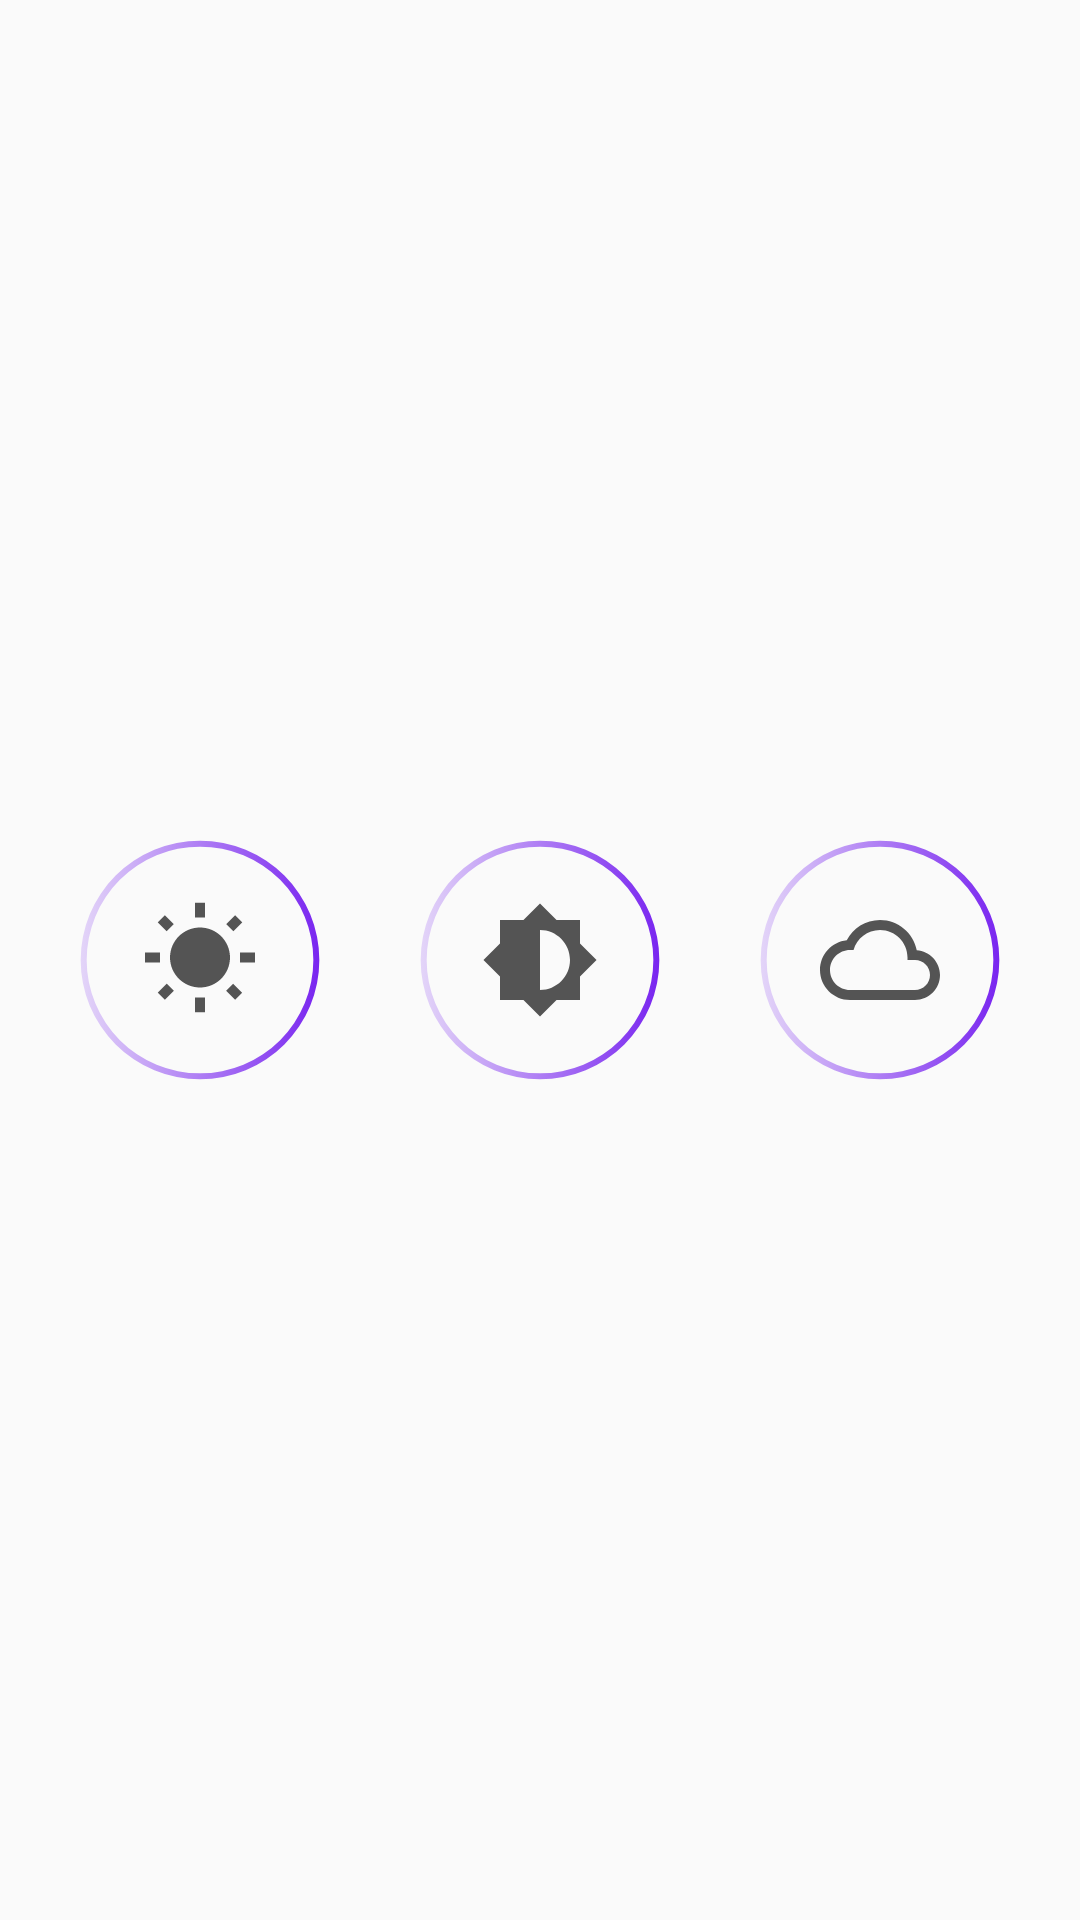

Layout XML and referenced resources for this Android screen:
<!-- AndroidManifest.xml: application theme AppTheme -->
<!-- res/layout/fragment_edit_image.xml -->
<?xml version="1.0" encoding="utf-8"?>
<LinearLayout xmlns:android="http://schemas.android.com/apk/res/android"
    xmlns:tools="http://schemas.android.com/tools"
    android:layout_width="match_parent"
    android:layout_height="match_parent"
    android:layout_marginLeft="16sp"
    android:layout_marginRight="16dp"
    android:gravity="center_vertical"
    android:orientation="vertical"
    tools:context=".EditImageFragment">

    <LinearLayout
        android:layout_width="match_parent"
        android:orientation="horizontal"
        android:weightSum="1"
        android:visibility="gone"
        android:id="@+id/options"
        android:layout_height="wrap_content">

        <Button
            android:id="@+id/done_button"
            android:layout_weight="0.5"
            android:layout_width="wrap_content"
            android:layout_height="wrap_content"
            android:backgroundTint="#fff"
            android:text="Done" />
        <Button
            android:layout_weight="0.5"
            android:id="@+id/cancel_btn"
            android:layout_width="wrap_content"
            android:layout_height="wrap_content"
            android:layout_gravity="right"
            android:backgroundTint="#fff"
            android:text="Cancel" />
    </LinearLayout>

    <LinearLayout
        android:id="@+id/all"
        android:layout_width="match_parent"
        android:layout_height="wrap_content"
        android:padding="10dp"
        android:weightSum="3">

        <LinearLayout
            android:id="@+id/brignthess"
            android:layout_width="120dp"
            android:layout_height="120dp"
            android:layout_weight="1"
            android:background="@drawable/progress_gradient"
            android:gravity="center">

            <ImageView
                android:layout_width="40dp"
                android:layout_height="40dp"
                android:src="@drawable/brightness_icon" />
        </LinearLayout>

        <LinearLayout
            android:id="@+id/contrast"
            android:layout_width="120dp"
            android:layout_height="120dp"
            android:layout_weight="1"
            android:background="@drawable/progress_gradient"
            android:gravity="center">

            <ImageView
                android:layout_width="40dp"
                android:layout_height="40dp"
                android:src="@drawable/contrast_icon" />
        </LinearLayout>

        <LinearLayout
            android:id="@+id/saturation"
            android:layout_width="120dp"
            android:layout_height="120dp"
            android:layout_weight="1"
            android:background="@drawable/progress_gradient"
            android:gravity="center">

            <ImageView
                android:layout_width="40dp"
                android:layout_height="40dp"
                android:src="@drawable/saturation_icon" />
        </LinearLayout>
    </LinearLayout>

    <LinearLayout
        android:id="@+id/brightness_scale"
        android:layout_width="match_parent"
        android:layout_height="wrap_content"
        android:orientation="vertical"
        android:paddingLeft="15dp"
        android:visibility="gone">

        <TextView
            android:layout_width="wrap_content"
            android:layout_height="wrap_content"
            android:text="Brightness"
            android:textSize="15dp" />

        <SeekBar
            android:id="@+id/seekbar_brightness"
            android:layout_width="match_parent"
            android:layout_height="wrap_content"
            android:layout_marginTop="3dp" />
    </LinearLayout>

    <LinearLayout
        android:id="@+id/contrast_scale"
        android:layout_width="match_parent"
        android:layout_height="wrap_content"
        android:layout_marginTop="7dp"
        android:orientation="vertical"
        android:paddingLeft="15dp"
        android:visibility="gone">

        <TextView
            android:layout_width="wrap_content"
            android:layout_height="wrap_content"
            android:text="Contrast"
            android:textSize="15dp" />

        <SeekBar
            android:id="@+id/seekbar_contrast"
            android:layout_width="match_parent"
            android:layout_height="wrap_content"
            android:layout_marginTop="3dp" />
    </LinearLayout>

    <LinearLayout
        android:id="@+id/saturation_scale"
        android:layout_width="match_parent"
        android:layout_height="wrap_content"
        android:layout_marginTop="7dp"
        android:orientation="vertical"
        android:paddingLeft="15dp"
        android:visibility="gone">

        <TextView
            android:layout_width="wrap_content"
            android:layout_height="wrap_content"
            android:text="Saturation"
            android:textSize="15dp" />

        <SeekBar
            android:id="@+id/seekbar_saturation"
            android:layout_width="match_parent"
            android:layout_height="wrap_content"
            android:layout_marginTop="3dp" />
    </LinearLayout>


</LinearLayout>
<!-- resources referenced by this layout -->
<resources>
  <!-- drawable brightness_icon (drawable-anydpi) -->
  <vector xmlns:android="http://schemas.android.com/apk/res/android"
      android:width="24dp"
      android:height="24dp"
      android:viewportWidth="24"
      android:viewportHeight="24"
      android:tint="#2A2A2A"
      android:alpha="0.8">
      <path
          android:fillColor="#FF000000"
          android:pathData="M6.76,4.84l-1.8,-1.79 -1.41,1.41 1.79,1.79 1.42,-1.41zM4,10.5L1,10.5v2h3v-2zM13,0.55h-2L11,3.5h2L13,0.55zM20.45,4.46l-1.41,-1.41 -1.79,1.79 1.41,1.41 1.79,-1.79zM17.24,18.16l1.79,1.8 1.41,-1.41 -1.8,-1.79 -1.4,1.4zM20,10.5v2h3v-2h-3zM12,5.5c-3.31,0 -6,2.69 -6,6s2.69,6 6,6 6,-2.69 6,-6 -2.69,-6 -6,-6zM11,22.45h2L13,19.5h-2v2.95zM3.55,18.54l1.41,1.41 1.79,-1.8 -1.41,-1.41 -1.79,1.8z"/>
  </vector>
  <!-- drawable contrast_icon (drawable-anydpi) -->
  <vector xmlns:android="http://schemas.android.com/apk/res/android"
      android:width="24dp"
      android:height="24dp"
      android:viewportWidth="24"
      android:viewportHeight="24"
      android:tint="#2A2A2A"
      android:alpha="0.8">
      <path
          android:fillColor="#FF000000"
          android:pathData="M20,15.31L23.31,12 20,8.69V4h-4.69L12,0.69 8.69,4H4v4.69L0.69,12 4,15.31V20h4.69L12,23.31 15.31,20H20v-4.69zM12,18V6c3.31,0 6,2.69 6,6s-2.69,6 -6,6z"/>
  </vector>
  <!-- drawable progress_gradient (drawable) -->
  <?xml version="1.0" encoding="utf-8"?>
  <selector xmlns:android="http://schemas.android.com/apk/res/android">
      <item>
          <shape
              xmlns:android="http://schemas.android.com/apk/res/android"
              android:shape="ring"
              android:useLevel="false"
              android:thickness="2dp"
              >
              <gradient
                  android:startColor="@color/deep_purple_500"
                  android:endColor="@color/purple_500"
                  android:angle="0"/>
          </shape>
      </item>
  
  </selector>
  <!-- drawable saturation_icon (drawable-anydpi) -->
  <vector xmlns:android="http://schemas.android.com/apk/res/android"
      android:width="24dp"
      android:height="24dp"
      android:viewportWidth="24"
      android:viewportHeight="24"
      android:tint="#2A2A2A"
      android:alpha="0.8">
      <path
          android:fillColor="#FF000000"
          android:pathData="M19.35,10.04C18.67,6.59 15.64,4 12,4 9.11,4 6.6,5.64 5.35,8.04 2.34,8.36 0,10.91 0,14c0,3.31 2.69,6 6,6h13c2.76,0 5,-2.24 5,-5 0,-2.64 -2.05,-4.78 -4.65,-4.96zM19,18H6c-2.21,0 -4,-1.79 -4,-4s1.79,-4 4,-4h0.71C7.37,7.69 9.48,6 12,6c3.04,0 5.5,2.46 5.5,5.5v0.5H19c1.66,0 3,1.34 3,3s-1.34,3 -3,3z"/>
  </vector>
  <style name="AppTheme" parent="Theme.AppCompat.Light.DarkActionBar">
          
          <item name="colorPrimary">@color/colorPrimary</item>
          <item name="colorPrimaryDark">@color/colorPrimaryDark</item>
          <item name="colorAccent">@color/colorAccent</item>
      </style>
  <color name="colorPrimary">#6200EE</color>
  <color name="colorPrimaryDark">#3700B3</color>
  <color name="colorAccent">#03DAC5</color>
  <!-- not gathered from this repository: default colours our renderer supplied (Android Studio template values) -->
  <color name="purple_500">#FF6200EE</color>
</resources>
